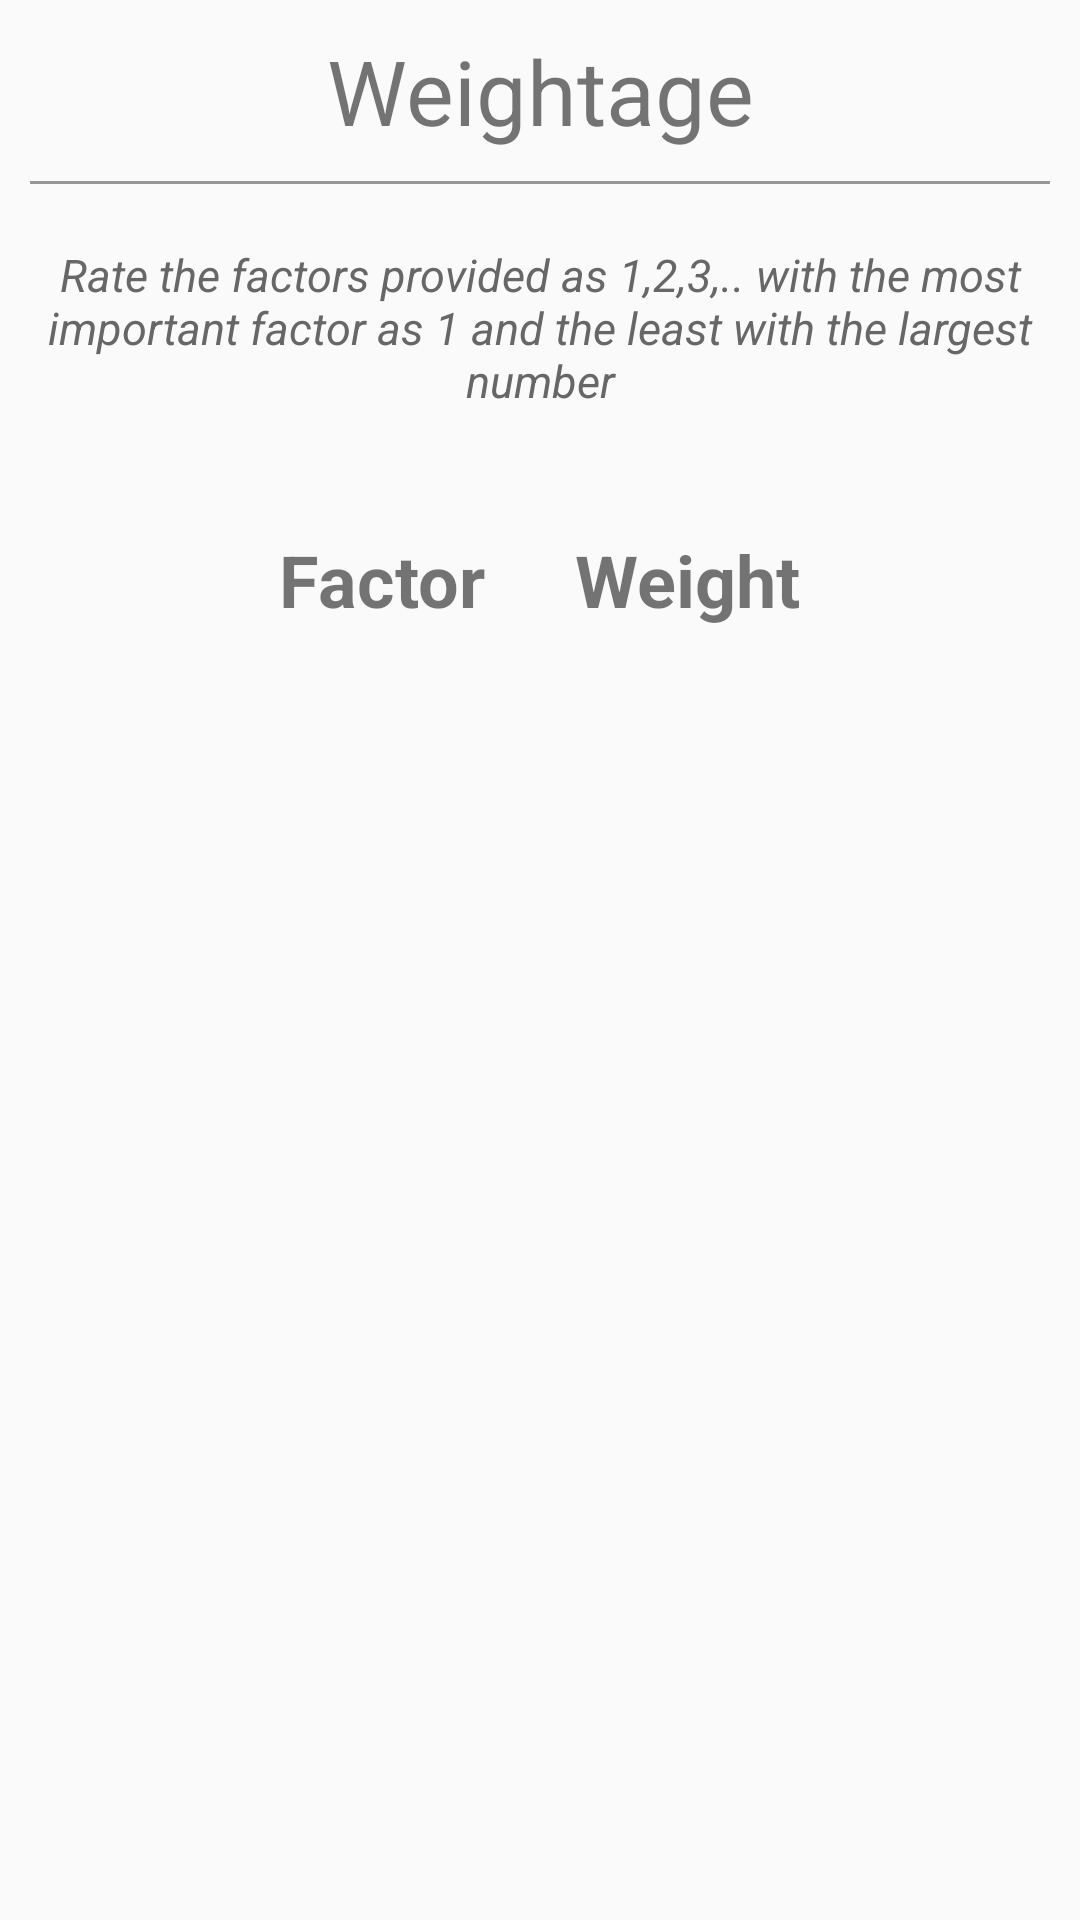

Write the Android layout XML for this screen, with the resource values it uses.
<!-- AndroidManifest.xml: application theme AppTheme -->
<!-- res/layout/weightage.xml -->
<?xml version="1.0" encoding="utf-8"?>
<RelativeLayout xmlns:android="http://schemas.android.com/apk/res/android"
    android:orientation="vertical"
    android:layout_width="match_parent"
    android:layout_height="match_parent"
    android:columnCount="2">
<GridLayout
    android:layout_width="match_parent"
    android:layout_height="wrap_content"
    android:orientation="vertical"
    android:columnCount="2"
    android:id="@+id/gd">
    <TextView
        android:layout_width="match_parent"
        android:layout_height="wrap_content"
        android:layout_columnSpan="2"
        android:gravity="center"
        android:text="Weightage"
        android:layout_marginTop="10dp"
        android:textSize="30sp"/>
    <View
        android:layout_height="1dp"
        android:layout_margin="10dp"
        android:layout_columnSpan="2"
        android:background="@color/yellow"/>
    <TextView
        android:gravity="center"
        android:layout_width="match_parent"
        android:layout_margin="10dp"
        android:textStyle="italic"
        android:textColor="#686767"
        android:textSize="15sp"
        android:layout_columnSpan="2"
        android:text="Rate the factors provided as 1,2,3,.. with the most important factor as 1 and the least with the largest number"/>


</GridLayout>
    <ScrollView
        android:layout_width="match_parent"
        android:layout_height="wrap_content"
        android:layout_below="@+id/gd"
        android:layout_above="@+id/btm">
        >
        <GridLayout
            android:layout_height="wrap_content"
            android:layout_columnSpan="2"
            android:layout_width="wrap_content"
            android:layout_gravity="center_horizontal"
            android:columnCount="2"
            android:id="@+id/weightage_layout"
            android:layout_margin="10dp"
            android:padding="10dp"

            >
            <TextView
                android:padding="10dp"
                android:text="Factor"
                android:textStyle="bold"
                android:layout_marginRight="20dp"
                android:textSize="24sp"/>

            <TextView
                android:paddingTop="10dp"
                android:paddingBottom="10dp"
                android:paddingRight="10dp"
                android:text="Weight"
                android:textStyle="bold"
                android:textSize="24sp"/>
        </GridLayout>
    </ScrollView>
    <TextView
        android:layout_width="match_parent"
        android:layout_height="1dp"
        android:id="@+id/btm"
        android:layout_alignParentBottom="true"/>
</RelativeLayout>
<!-- resources referenced by this layout -->
<resources>
  <color name="yellow">#969695</color>
  <style name="AppTheme" parent="Theme.AppCompat.Light.DarkActionBar">
          
          <item name="colorPrimary">@color/colorPrimary</item>
          <item name="colorPrimaryDark">@color/colorPrimaryDark</item>
          <item name="colorAccent">@color/colorAccent</item>
      </style>
  <color name="colorPrimary">#2f96f1</color>
  <color name="colorPrimaryDark">#ffffff</color>
  <color name="colorAccent">#ea5bd0</color>
</resources>
